Run: headless pygame with SDL's dummy video driver; simulated clock (each Clock.tick advances the game by its frame time, no real sleeping); random seed 0; keys injected as events and as key.get_pressed() state; no mouse input.
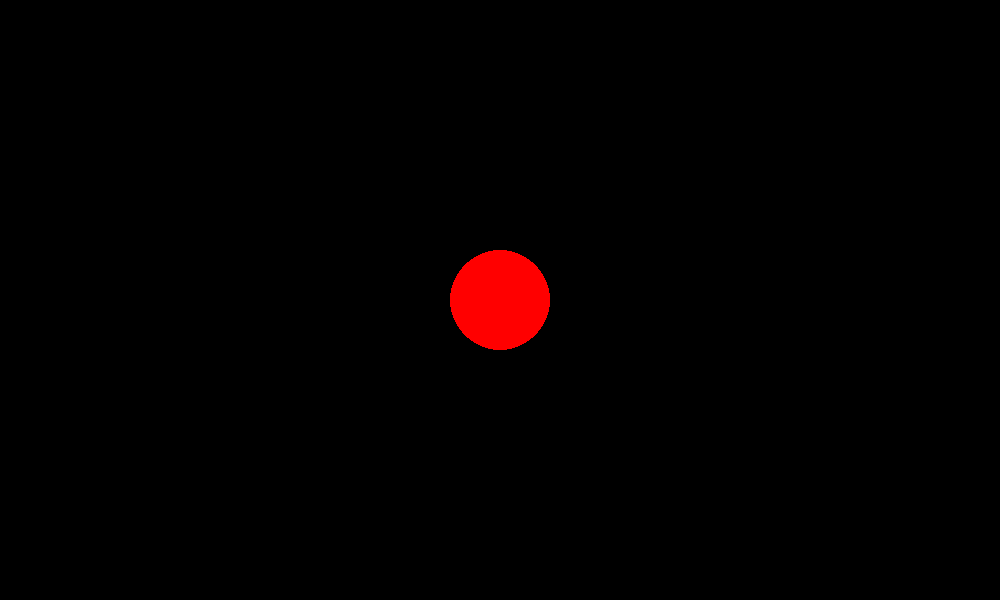
Frame 1 of 4 · flips 1–60 · no input
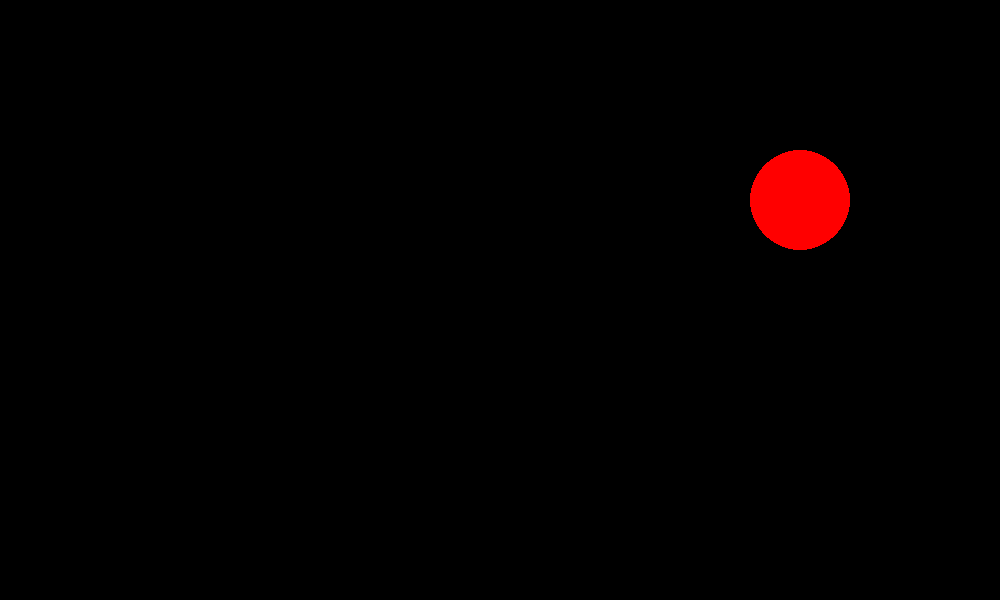
Frame 2 of 4 · flips 61–180 · tapped SPACE, RETURN · held RIGHT (→), D
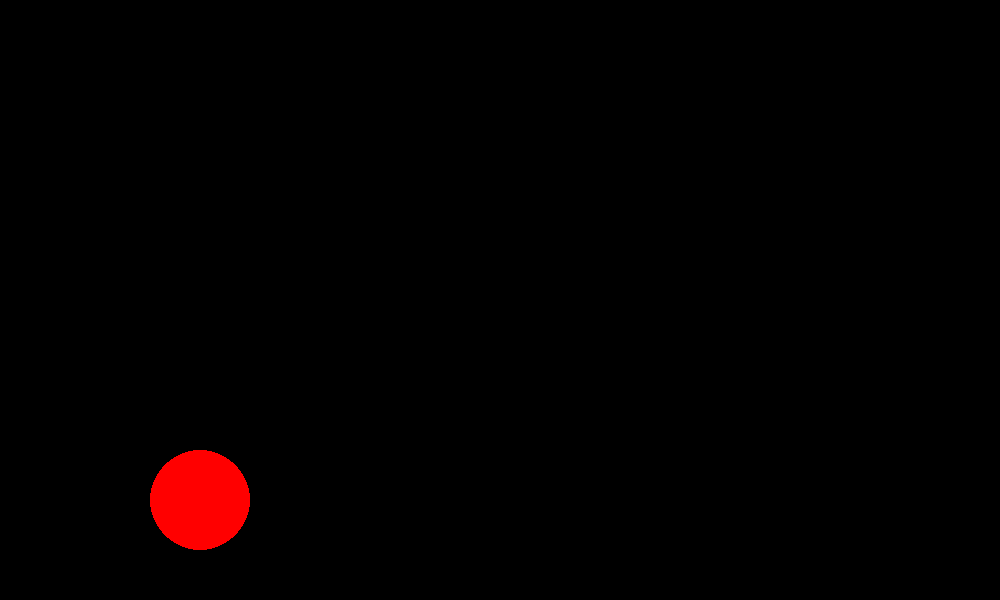
Frame 3 of 4 · flips 181–300 · held DOWN (↓), S
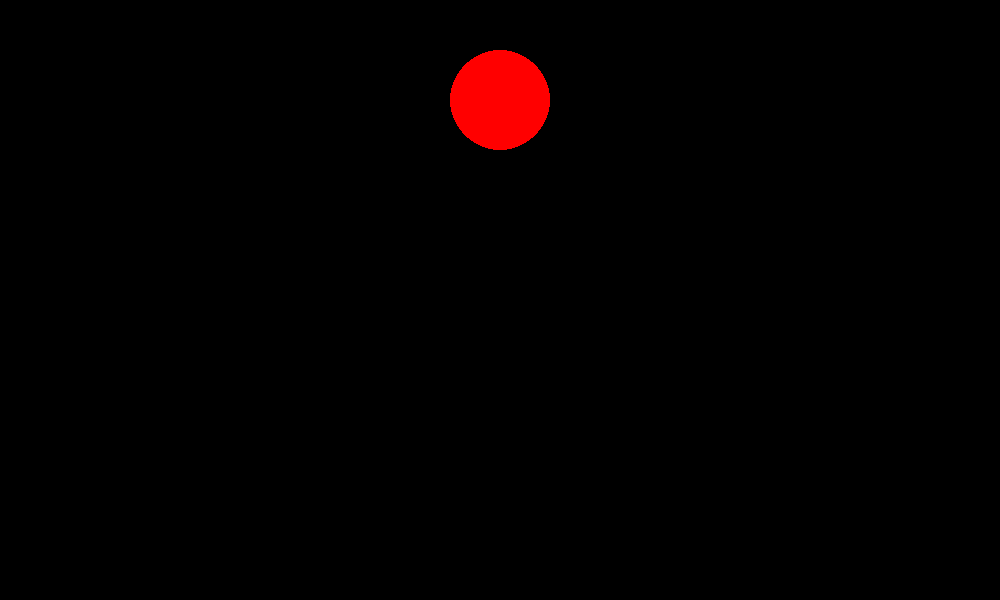
Frame 4 of 4 · flips 301–420 · held LEFT (←), A, UP (↑), W

The pygame program that drew these frames:

import pygame
# initialize pygame
pygame.init()
clock = pygame.time.Clock()

# define width of screen
width = 1000
# define height of screen
height = 600
screen_res = (width, height)
fps = 30

pygame.display.set_caption("GFG Bouncing game")
screen = pygame.display.set_mode(screen_res)

# define colors
red = (255, 0, 0)
black = (0, 0, 0)

# define ball
# ball_obj = pygame.draw.circle(
# 	surface=screen, color=red, center=[100, 100], radius=10)
# define speed of ball
# speed = [X direction speed, Y direction speed]
position = [width/2, height/2]
speed = [0, 0]
size = 50

# game loop
while True:
	# event loop
	for event in pygame.event.get():
		# check if a user wants to exit the game or not
		if event.type == pygame.QUIT:
			exit()
		if event.type == pygame.KEYDOWN:
			if event.key == pygame.K_SPACE:
				speed = [5,5]

	# fill black color on screen
	screen.fill(black)

	# move the ball
	# Let center of the ball is (100,100) and the speed is (1,1)
	# ball_obj = ball_obj.move(speed)
	# Now center of the ball is (101,101)
	# In this way our wall will move
	
	position[0] += speed[0]
	position[1] += speed[1]

	# if ball goes out of screen then change direction of movement
	# if ball_obj.left <= 0 or ball_obj.right >= width:
	# 	speed[0] = -speed[0]
	# if ball_obj.top <= 0 or ball_obj.bottom >= height:
	# 	speed[1] = -speed[1]
	
	if position[0]-size <= 0 or position[0]+size >= width:
		speed[0] = -speed[0]
		
	if position[1]-size <= 0 or position[1]+size >= height:
		speed[1] = -speed[1]
        
	# draw ball at new centers that are obtained after moving ball_obj
	pygame.draw.circle(screen, red, (int(position[0]), int(position[1])), size)

	# update screen
	pygame.display.flip()
	clock.tick(fps)
